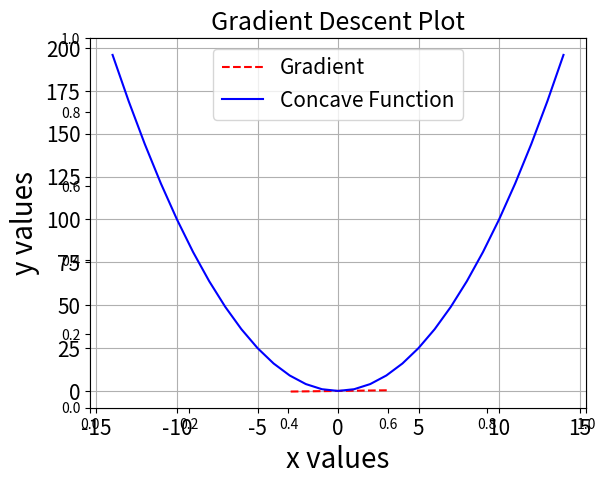

Here is the Python script that generated this plot:
"""
Gradient Descent
"""

import numpy as np
import matplotlib.pyplot as plt
from matplotlib.animation import FuncAnimation

#sample x values
X_val=np.arange(-14,15)

#create class object
class func_n_grad:
    def __init__(self):
        return self
        
    def myfunc(self):
        func_value=self**2
        return func_value
    def mygrad(self):
        grad_value=2*(self)
        return grad_value

#gradient descent
def grad_desc(startParam,learningRate,iteration):
    #int
    param=-startParam
    X=[]
    Y=[]
    for i in range(iteration):
        X.append(param)
        gradient=func_n_grad.mygrad(param)
        Y.append(gradient)
        param=param-learningRate*gradient
    return X,Y
    

init=func_n_grad
Y_val=init.myfunc(X_val)


param,grad_val=grad_desc(-13,0.1,25)
Y_hat=init.myfunc(np.array(param))
#create the figure
fig = plt.figure() 

#figure size
plt.rcParams["figure.figsize"] = (20,10)

# setting a title for the plot 
plt.title('Gradient Descent Plot',fontsize=18) 

#init ax
ax=plt.axes()

# Create empty lines we are going to plot as part of the animation
line, = ax.plot([], [],color='red',linestyle='dashed',label='Gradient') 
# Static line that will appear on the graph
line2, = ax.plot(X_val,Y_val,color='blue',label= 'Concave Function')


# initialization function 
def init(): 
	# creating an empty plot/frame 
	line.set_data([], []) 
	return line, 

# lists to store x and y axis points 
xdata, ydata = [], [] 

# animation function 
def animate(i): 
	# t is our iteration parameter
	t = i 
	
	# x, y values to be plotted
	xdata = [param[t]-3,param[t],param[t]+3]
	ydata = [-3*grad_val[t]+Y_hat[t],Y_hat[t],3*grad_val[t]+Y_hat[t]]
    #set the appended values into the empty line graph we created
	line.set_data(xdata, ydata) 
	return line
	
    
#add legend
plt.legend(fontsize=15)
#gridline
plt.grid()
# Add x and y lables, and set their font size
plt.xlabel("x values", fontsize=20)
plt.ylabel("y values", fontsize=20)
# Set the font size of the number lables on the axes
plt.xticks(fontsize=15)
plt.yticks(fontsize=15)
# Use the FuncAnimation from matplotlib	 
anim = FuncAnimation(fig, animate, init_func=init, 
							frames=len(param), blit=False,interval=200) 

#save GIF
anim.save('gradient_animation.gif')